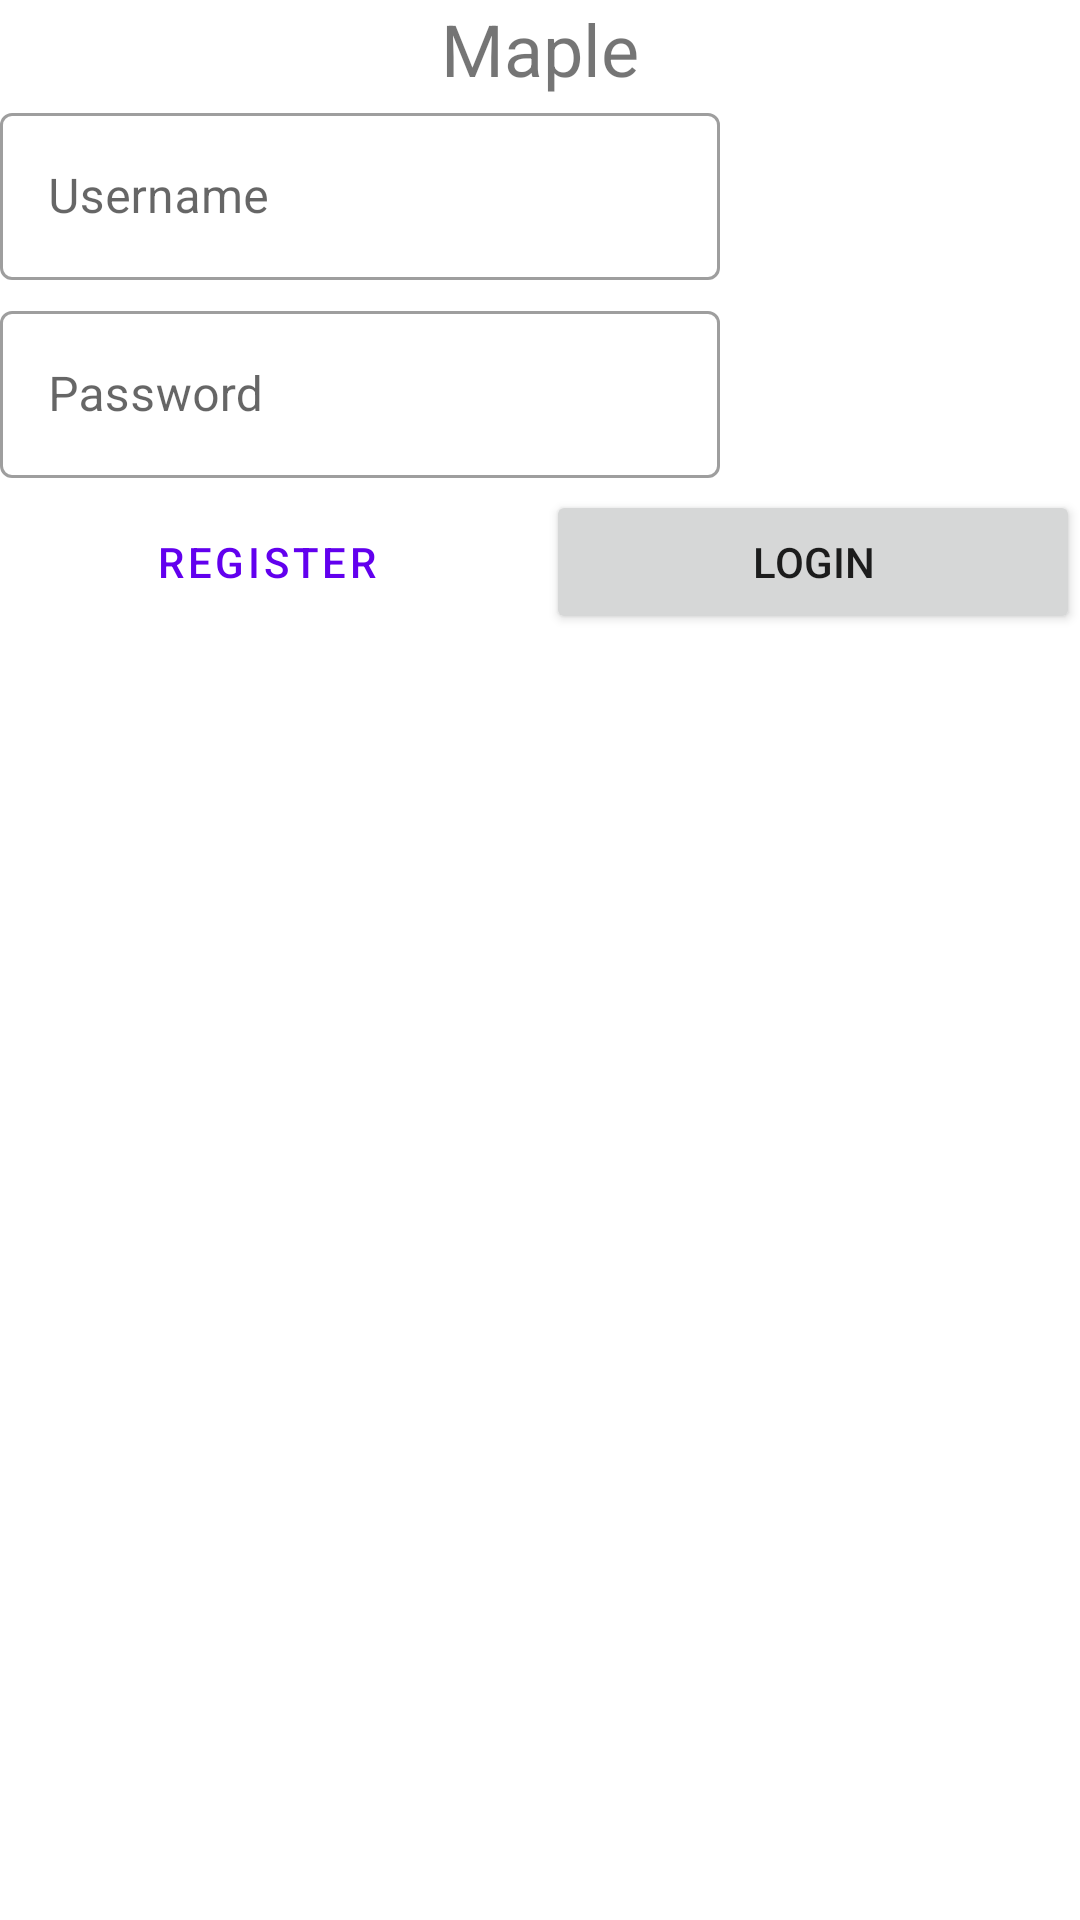

Here is an Android app screen rendered from its layout file. Give the layout XML and the strings, colors and styles it references.
<!-- AndroidManifest.xml: application theme Theme.Maple -->
<!-- res/layout/fragment_login.xml -->
<?xml version="1.0" encoding="utf-8"?>
<LinearLayout xmlns:android="http://schemas.android.com/apk/res/android"
    xmlns:tools="http://schemas.android.com/tools"
    android:orientation="vertical"
    android:layout_width="wrap_content"
    android:layout_height="wrap_content">

    <TextView
        android:id="@+id/textView3"
        android:layout_width="match_parent"
        android:layout_height="wrap_content"
        android:text="Maple"
        android:textAlignment="center"
        android:textSize="24sp" />

    <com.google.android.material.textfield.TextInputLayout
        android:layout_width="240dp"
        android:layout_height="wrap_content"
        android:ems="10"
        android:hint="@string/username"
        android:inputType="textPersonName"
        style="@style/Widget.MaterialComponents.TextInputLayout.OutlinedBox"
        >
        <com.google.android.material.textfield.TextInputEditText
            android:id="@+id/loginUsername"
            android:layout_width="match_parent"
            android:layout_height="wrap_content"
            />
    </com.google.android.material.textfield.TextInputLayout>

    <com.google.android.material.textfield.TextInputLayout
        android:layout_width="240dp"
        android:layout_marginTop="5dp"
        android:layout_height="wrap_content"
        android:ems="10"
        android:hint="@string/password"
        android:inputType="textPassword"
        style="@style/Widget.MaterialComponents.TextInputLayout.OutlinedBox"
        >
        <com.google.android.material.textfield.TextInputEditText
            android:id="@+id/loginPassword"
            android:layout_width="match_parent"
            android:layout_height="wrap_content"
            />
    </com.google.android.material.textfield.TextInputLayout>

    <LinearLayout
        android:layout_marginTop="4dp"
        android:layout_marginBottom="4dp"
        android:layout_width="match_parent"
        android:layout_height="match_parent"
        android:orientation="horizontal">

        <Button
            android:id="@+id/backToRegisterButton"
            android:layout_width="0dp"
            android:layout_weight="0.4"
            android:layout_height="wrap_content"
            android:text="@string/register"
            android:layout_marginRight="2dp"
            style="?attr/materialButtonOutlinedStyle"
            />
        <Button
            android:id="@+id/loginButton"
            android:text="@string/login"
            android:layout_width="0dp"
            android:layout_weight="0.4"
            android:layout_marginLeft="2dp"
            android:layout_height="wrap_content"
            />
    </LinearLayout>

    <Button
        android:id="@+id/passwordReset"
        style="@style/Widget.MaterialComponents.Button.TextButton"
        android:layout_width="wrap_content"
        android:layout_height="wrap_content"
        android:layout_gravity="center_horizontal"

        android:text="@string/forgot_password"
        android:textSize="12sp" />

</LinearLayout>
<!-- resources referenced by this layout -->
<resources>
  <string name="forgot_password">forgot Password?</string>
  <string name="login">LOGIN</string>
  <string name="password">Password</string>
  <string name="register">REGISTER</string>
  <string name="username">Username</string>
  <style name="Theme.Maple" parent="Theme.MaterialComponents.DayNight.NoActionBar">
          
          <item name="colorPrimary">@color/purple_500</item>
          <item name="colorPrimaryVariant">@color/purple_700</item>
          <item name="colorOnPrimary">@color/white</item>
          
          <item name="colorSecondary">@color/teal_200</item>
          <item name="colorSecondaryVariant">@color/teal_700</item>
          <item name="colorOnSecondary">@color/black</item>
          
          <item name="android:statusBarColor" tools:targetApi="l">?attr/colorPrimaryVariant</item>
          
      </style>
  <!-- not gathered from this repository: default colours our renderer supplied (Android Studio template values) -->
  <color name="purple_500">#FF6200EE</color>
  <color name="purple_700">#FF3700B3</color>
  <color name="teal_200">#FF03DAC5</color>
  <color name="teal_700">#FF018786</color>
  <color name="black">#FF000000</color>
  <color name="white">#FFFFFFFF</color>
</resources>
